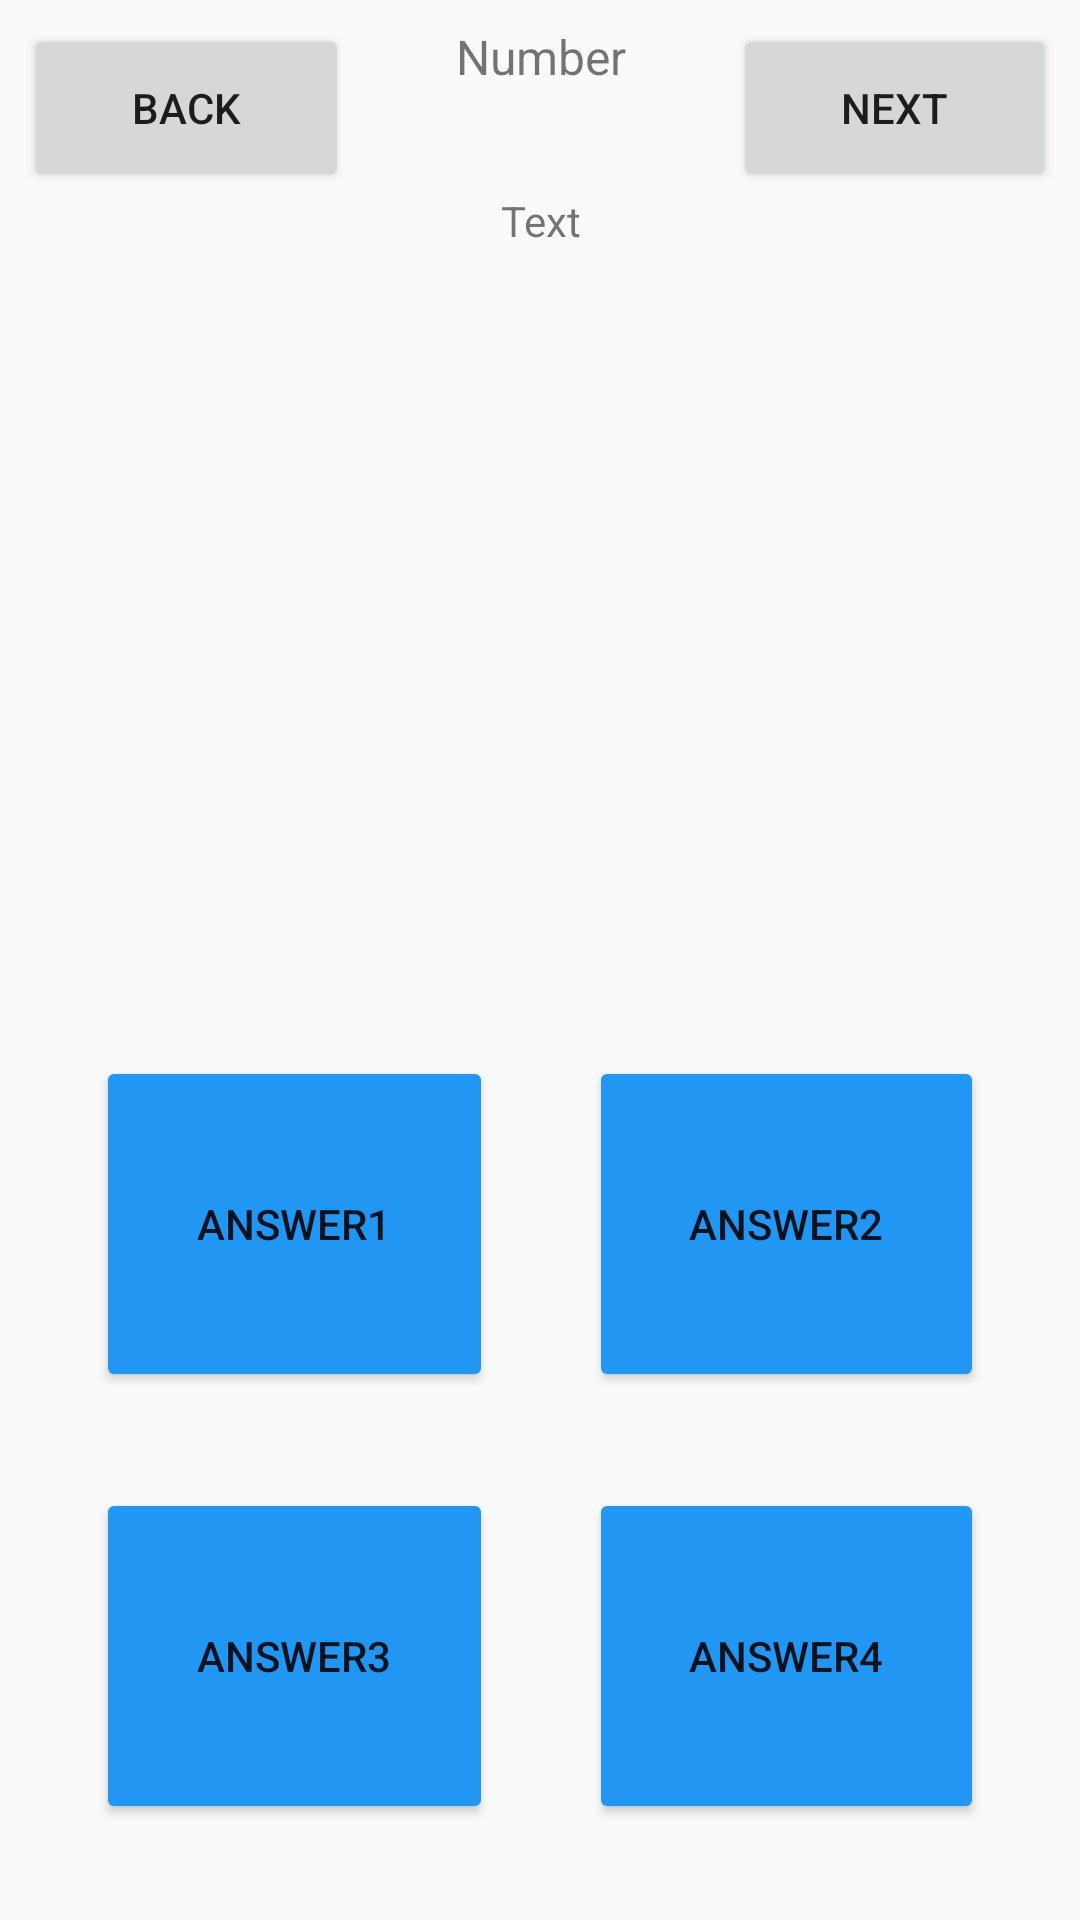

This screen was rendered from an Android layout file. Write that file and the resources it references.
<!-- AndroidManifest.xml: application theme Theme.ProjektQuizowanie -->
<!-- res/layout/fragment_two.xml -->
<?xml version="1.0" encoding="utf-8"?>
<android.support.constraint.ConstraintLayout xmlns:android="http://schemas.android.com/apk/res/android"
    xmlns:app="http://schemas.android.com/apk/res-auto"
    xmlns:tools="http://schemas.android.com/tools"
    android:layout_width="match_parent"
    android:layout_height="match_parent">

    <Button
        android:id="@+id/answer1"
        android:layout_width="0dp"
        android:layout_height="0dp"
        android:layout_marginStart="32dp"
        android:layout_marginTop="32dp"
        android:layout_marginEnd="16dp"
        android:layout_marginBottom="16dp"
        android:backgroundTint="#2196F3"
        android:text="@string/answer1"
        app:layout_constraintBottom_toTopOf="@+id/guideline3"
        app:layout_constraintEnd_toStartOf="@+id/guideline"
        app:layout_constraintStart_toStartOf="parent"
        app:layout_constraintTop_toTopOf="@+id/guideline2" />

    <Button
        android:id="@+id/answer2"
        android:layout_width="0dp"
        android:layout_height="0dp"
        android:layout_marginStart="16dp"
        android:layout_marginTop="32dp"
        android:layout_marginEnd="32dp"
        android:layout_marginBottom="16dp"
        android:backgroundTint="#2196F3"
        android:text="@string/answer2"
        app:layout_constraintBottom_toTopOf="@+id/guideline3"
        app:layout_constraintEnd_toEndOf="parent"
        app:layout_constraintStart_toStartOf="@+id/guideline"
        app:layout_constraintTop_toTopOf="@+id/guideline2" />

    <Button
        android:id="@+id/answer3"
        android:layout_width="0dp"
        android:layout_height="0dp"
        android:layout_marginStart="32dp"
        android:layout_marginTop="16dp"
        android:layout_marginEnd="16dp"
        android:layout_marginBottom="32dp"
        android:backgroundTint="#2196F3"
        android:text="@string/answer3"
        app:layout_constraintBottom_toBottomOf="parent"
        app:layout_constraintEnd_toStartOf="@+id/guideline"
        app:layout_constraintStart_toStartOf="parent"
        app:layout_constraintTop_toTopOf="@+id/guideline3" />

    <Button
        android:id="@+id/answer4"
        android:layout_width="0dp"
        android:layout_height="0dp"
        android:layout_marginStart="16dp"
        android:layout_marginTop="16dp"
        android:layout_marginEnd="32dp"
        android:layout_marginBottom="32dp"
        android:backgroundTint="#2196F3"
        android:text="@string/answer4"
        app:layout_constraintBottom_toBottomOf="parent"
        app:layout_constraintEnd_toEndOf="parent"
        app:layout_constraintStart_toStartOf="@+id/guideline"
        app:layout_constraintTop_toTopOf="@+id/guideline3" />

    <TextView
        android:id="@+id/Question"
        android:layout_width="0dp"
        android:layout_height="0dp"
        android:layout_marginStart="32dp"
        android:layout_marginEnd="32dp"
        android:layout_marginBottom="32dp"
        android:text="@string/text"
        android:textAlignment="center"
        app:layout_constraintBottom_toTopOf="@+id/guideline2"
        app:layout_constraintEnd_toEndOf="parent"
        app:layout_constraintHorizontal_bias="0.0"
        app:layout_constraintStart_toStartOf="parent"
        app:layout_constraintTop_toTopOf="@+id/guideline4" />

    <android.support.constraint.Guideline
        android:id="@+id/guideline"
        android:layout_width="0dp"
        android:layout_height="0dp"
        android:orientation="vertical"
        app:layout_constraintGuide_percent="0.50121653" />

    <android.support.constraint.Guideline
        android:id="@+id/guideline2"
        android:layout_width="0dp"
        android:layout_height="0dp"
        android:orientation="horizontal"
        app:layout_constraintGuide_percent="0.5" />

    <android.support.constraint.Guideline
        android:id="@+id/guideline3"
        android:layout_width="wrap_content"
        android:layout_height="wrap_content"
        android:orientation="horizontal"
        app:layout_constraintGuide_percent="0.75" />

    <TextView
        android:id="@+id/Number"
        android:layout_width="0dp"
        android:layout_height="0dp"
        android:layout_marginStart="8dp"
        android:layout_marginTop="8dp"
        android:layout_marginEnd="8dp"
        android:text="@string/number"
        android:textAlignment="center"
        android:textSize="16sp"
        app:layout_constraintBottom_toTopOf="@+id/guideline4"
        app:layout_constraintEnd_toStartOf="@+id/Next"
        app:layout_constraintStart_toEndOf="@+id/back"
        app:layout_constraintTop_toTopOf="parent" />

    <Button
        android:id="@+id/back"
        android:layout_width="0dp"
        android:layout_height="0dp"
        android:layout_marginStart="8dp"
        android:layout_marginTop="8dp"
        android:layout_marginEnd="64dp"
        android:text="@string/back"
        app:layout_constraintBottom_toTopOf="@+id/guideline4"
        app:layout_constraintEnd_toStartOf="@+id/guideline"
        app:layout_constraintStart_toStartOf="parent"
        app:layout_constraintTop_toTopOf="parent" />

    <Button
        android:id="@+id/Next"
        android:layout_width="0dp"
        android:layout_height="0dp"
        android:layout_marginStart="64dp"
        android:layout_marginTop="8dp"
        android:layout_marginEnd="8dp"
        android:text="@string/next"
        app:layout_constraintBottom_toTopOf="@+id/guideline4"
        app:layout_constraintEnd_toEndOf="parent"
        app:layout_constraintStart_toStartOf="@+id/guideline"
        app:layout_constraintTop_toTopOf="parent" />

    <android.support.constraint.Guideline
        android:id="@+id/guideline4"
        android:layout_width="wrap_content"
        android:layout_height="wrap_content"
        android:orientation="horizontal"
        app:layout_constraintGuide_percent="0.1" />
</android.support.constraint.ConstraintLayout>
<!-- resources referenced by this layout -->
<resources>
  <string name="answer1">answer1</string>
  <string name="answer2">answer2</string>
  <string name="answer3">answer3</string>
  <string name="answer4">answer4</string>
  <string name="back">Back</string>
  <string name="next">Next</string>
  <string name="number">Number</string>
  <string name="text">Text</string>
  <style name="Theme.ProjektQuizowanie" parent="Theme.AppCompat.Light.DarkActionBar">
          
          <item name="colorPrimary">@color/purple_500</item>
          <item name="colorPrimaryDark">@color/purple_700</item>
          <item name="colorAccent">@color/teal_200</item>
          
      </style>
  <!-- not gathered from this repository: default colours our renderer supplied (Android Studio template values) -->
  <color name="purple_500">#FF6200EE</color>
  <color name="purple_700">#FF3700B3</color>
  <color name="teal_200">#FF03DAC5</color>
</resources>
